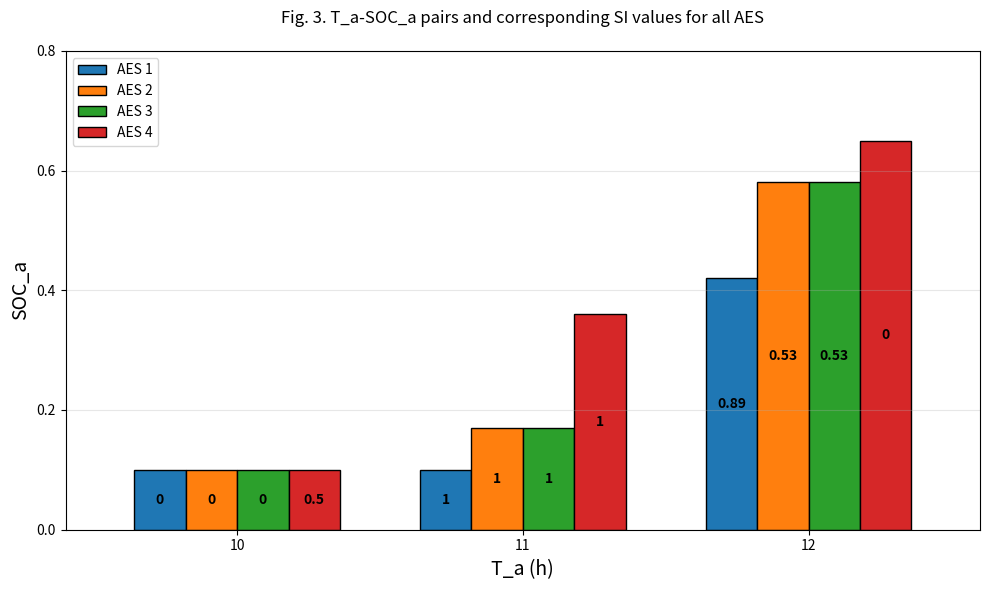

The matplotlib source for this figure:
import matplotlib.pyplot as plt
import numpy as np

# Data for the chart
time_points = [10, 11, 12]
x_labels = ['10', '11', '12']

# SOC_a values for each AES at each time point
aes1_values = [0.1, 0.1, 0.42]
aes2_values = [0.1, 0.17, 0.58]
aes3_values = [0.1, 0.17, 0.58]
aes4_values = [0.1, 0.36, 0.65]

# SI values (shown as text on bars)
si_values = [
    [0, 1, 0.89],    # AES1
    [0, 1, 0.53],    # AES2
    [0, 1, 0.53],    # AES3
    [0.5, 1, 0]      # AES4
]

# Set up the figure
fig, ax = plt.subplots(figsize=(10, 6))

# Bar width and positions
bar_width = 0.18
x_pos = np.arange(len(time_points))

# Colors for each AES
colors = ['#1f77b4', '#ff7f0e', '#2ca02c', '#d62728']  # Blue, Orange, Green, Red
labels = ['AES 1', 'AES 2', 'AES 3', 'AES 4']

# Create bars for each AES
bars1 = ax.bar(x_pos - 1.5*bar_width, aes1_values, bar_width, 
               label=labels[0], color=colors[0], edgecolor='black', linewidth=1)
bars2 = ax.bar(x_pos - 0.5*bar_width, aes2_values, bar_width, 
               label=labels[1], color=colors[1], edgecolor='black', linewidth=1)
bars3 = ax.bar(x_pos + 0.5*bar_width, aes3_values, bar_width, 
               label=labels[2], color=colors[2], edgecolor='black', linewidth=1)
bars4 = ax.bar(x_pos + 1.5*bar_width, aes4_values, bar_width, 
               label=labels[3], color=colors[3], edgecolor='black', linewidth=1)

# Add SI values as text on bars
all_bars = [bars1, bars2, bars3, bars4]
for i, bars in enumerate(all_bars):
    for j, bar in enumerate(bars):
        height = bar.get_height()
        if height > 0:  # Only add text if bar has height
            ax.text(bar.get_x() + bar.get_width()/2., height/2, 
                   f'{si_values[i][j]}', ha='center', va='center', 
                   fontweight='bold', fontsize=10)

# Customize the plot
ax.set_xlabel('T_a (h)', fontsize=14)
ax.set_ylabel('SOC_a', fontsize=14)
ax.set_title('Fig. 3. T_a-SOC_a pairs and corresponding SI values for all AES', 
             fontsize=12, pad=20)

# Set x-axis
ax.set_xticks(x_pos)
ax.set_xticklabels(x_labels)
ax.set_xlim(-0.6, 2.6)

# Set y-axis
ax.set_ylim(0, 0.8)
ax.set_yticks(np.arange(0, 0.81, 0.2))

# Add legend
ax.legend(loc='upper left', fontsize=10)

# Add grid
ax.grid(True, alpha=0.3, axis='y')

# Adjust layout
plt.tight_layout()
plt.show()